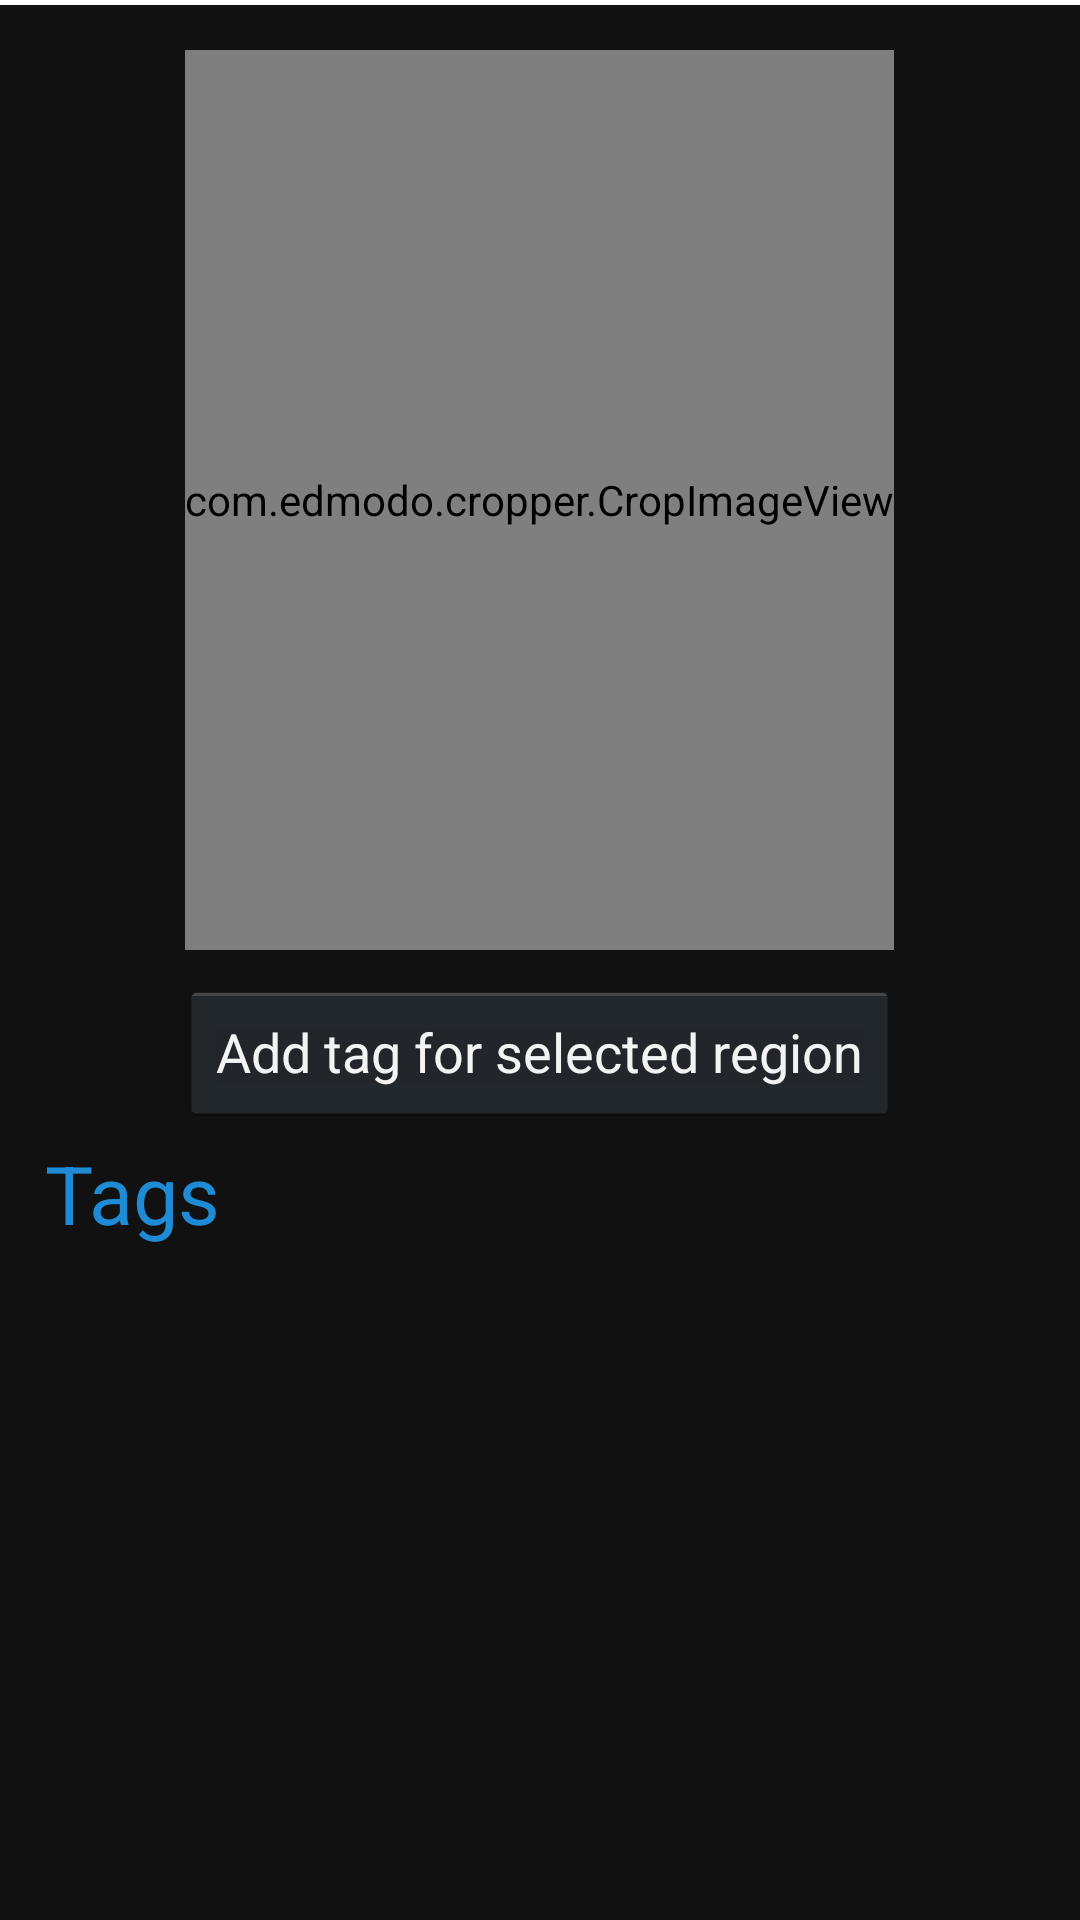

Write the Android layout XML for this screen, with the resource values it uses.
<!-- AndroidManifest.xml: application theme AppTheme -->
<!-- res/layout/train.xml -->
<?xml version="1.0" encoding="utf-8"?>
<ScrollView xmlns:android="http://schemas.android.com/apk/res/android"
    android:layout_width="match_parent"
    android:layout_height="match_parent"
    android:background="#ff111111"
    android:gravity="center_horizontal" >

    <LinearLayout
        android:id="@+id/llmaintrain"
        android:layout_width="match_parent"
        android:layout_height="0dp"
        android:background="#ff111111"
        android:gravity="center_horizontal"
        android:orientation="vertical" >

        <View
            android:layout_width="match_parent"
            android:layout_height="1.5dp"
            android:background="#ffffffff" />

        <RelativeLayout
            android:layout_width="wrap_content"
            android:layout_height="wrap_content"
            android:layout_gravity="center"
            android:layout_marginTop="10dp" >

            <ImageView
                android:id="@+id/ivback"
                android:layout_width="wrap_content"
                android:layout_height="300dp"
                android:layout_centerInParent="true"
                android:background="#ff1e8bd4"
                android:padding="3dp" />

            <com.edmodo.cropper.CropImageView
                xmlns:custom="http://schemas.android.com/apk/res-auto"
                android:id="@+id/ivTrainImage"
                android:layout_width="wrap_content"
                android:layout_height="300dp"
                android:layout_margin="5dp"
                android:layout_centerInParent="true"
                custom:imageResource="@drawable/img" >

                <requestFocus />
            </com.edmodo.cropper.CropImageView>
        </RelativeLayout>

        <LinearLayout
            android:layout_width="match_parent"
            android:layout_height="wrap_content"
            android:layout_gravity="center"
            android:layout_marginBottom="5dp"
            android:layout_marginLeft="2dp"
            android:layout_marginRight="2dp"
            android:layout_marginTop="5dp"
            android:gravity="center"
            android:orientation="horizontal" >

            <Button
                android:id="@+id/baddNewButton"
                android:layout_width="wrap_content"
                android:layout_height="wrap_content"
                android:text="Add tag for selected region" />
        </LinearLayout>

        <TextView
            android:id="@+id/tvTags"
            android:layout_width="wrap_content"
            android:layout_height="wrap_content"
            android:layout_gravity="left"
            android:layout_marginLeft="15dp"
            android:text="Tags"
            android:textColor="#ff1e8bd4"
            android:textSize="27sp" />

        <LinearLayout
            android:id="@+id/llTagsGrid"
            android:layout_width="match_parent"
            android:layout_height="wrap_content"
            android:layout_marginLeft="5dp"
            android:layout_marginTop="10dp"
            android:orientation="horizontal" >
        </LinearLayout>
    </LinearLayout>

</ScrollView>
<!-- resources referenced by this layout -->
<resources>
  <style name="AppTheme" parent="AppBaseTheme">
          
      </style>
  <style name="AppBaseTheme" parent="android:Theme.Light">
          
      </style>
</resources>
